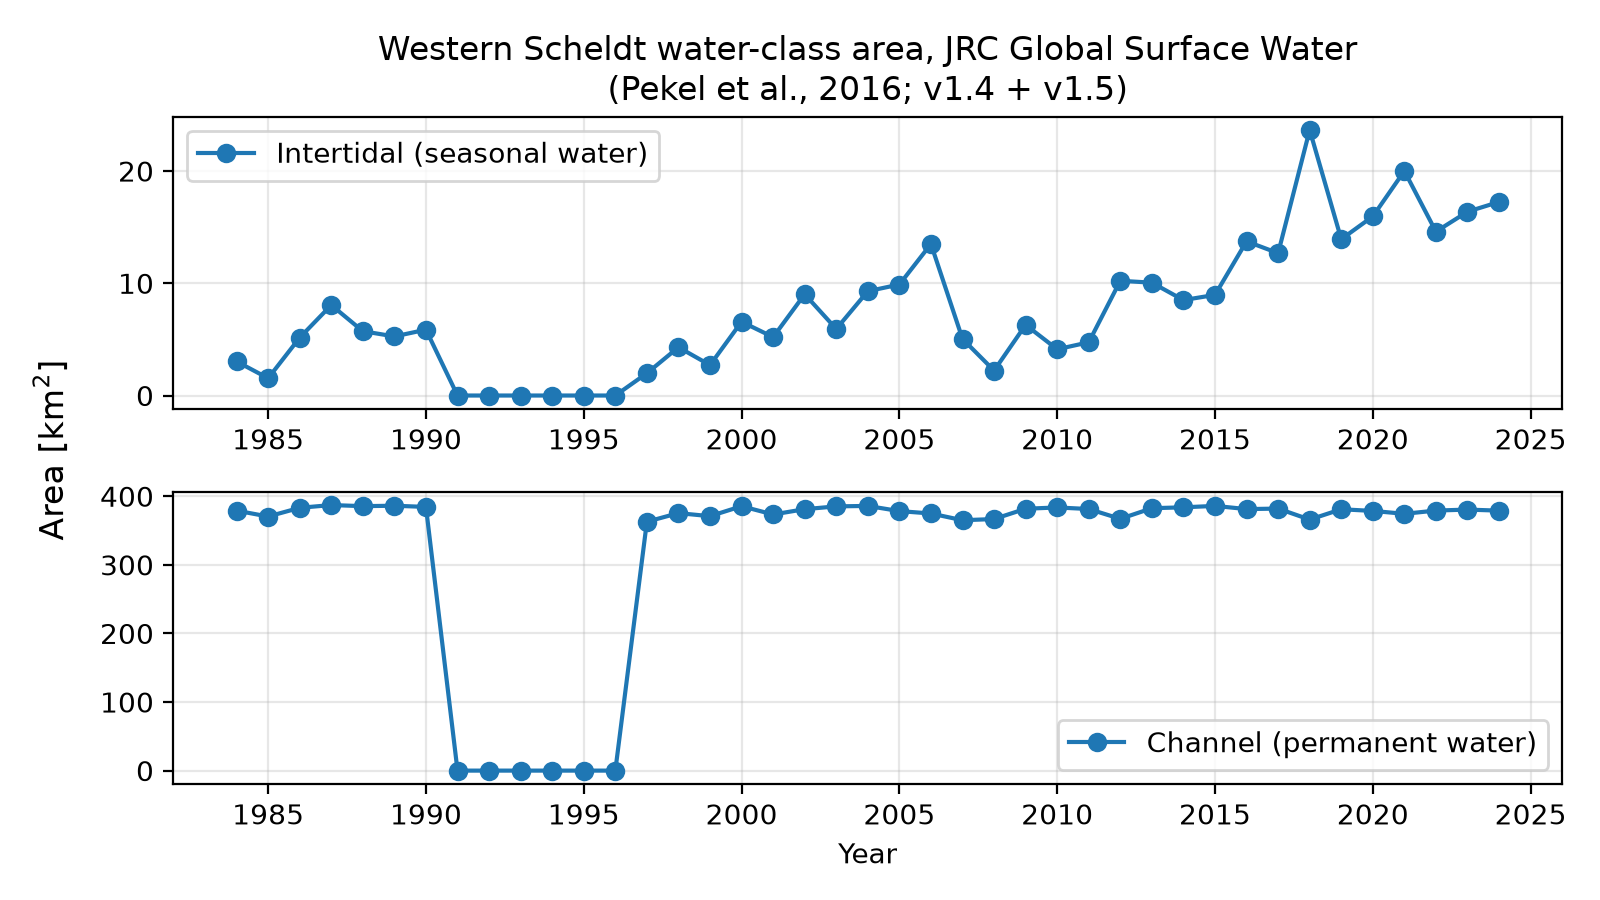

The data file committed next to this chart (first rows):
intertidal_km2, permanent_km2, valid_km2, year
3.037, 379, 387.3, 1984
1.54, 370.4, 379.7, 1985
5.155, 383.1, 394.9, 1986
8.06, 387.1, 399, 1987
5.731, 385.5, 396, 1988
5.264, 386.1, 395.5, 1989
5.865, 384.4, 394.6, 1990
0.0, 0.0, 0.0, 1991
0.0, 0.0, 0.0, 1992
0.0, 0.0, 0.0, 1993
0.0, 0.0, 0.0, 1994
0.0, 0.0, 0.0, 1995
0.0, 0.0, 0.0, 1996
1.984, 362.8, 379.1, 1997
4.3, 375.4, 386.7, 1998
2.71, 370.9, 378.3, 1999
6.571, 385.4, 397.6, 2000
5.204, 373.4, 394.1, 2001
9.022, 381.1, 399.8, 2002
5.929, 385.2, 398.7, 2003
9.295, 385.8, 400, 2004
9.891, 378.3, 398.5, 2005
13.5, 374.8, 400, 2006
5.045, 365, 387.5, 2007
2.223, 366.7, 377.1, 2008
6.293, 381.7, 398, 2009
4.122, 383.6, 398.9, 2010
4.742, 381.3, 393.7, 2011
10.22, 367, 398.5, 2012
10.05, 382.5, 400.5, 2013
8.503, 383.8, 399.7, 2014
8.965, 385.9, 401.6, 2015
13.74, 381.2, 402.1, 2016
12.68, 382, 402.1, 2017
23.66, 365.9, 402.2, 2018
13.93, 381, 402.1, 2019
15.96, 378.6, 403.2, 2020
20.01, 374.4, 404.1, 2021
14.6, 379.1, 678, 2022
16.38, 380.5, 678, 2023
17.25, 379, 677.8, 2024
